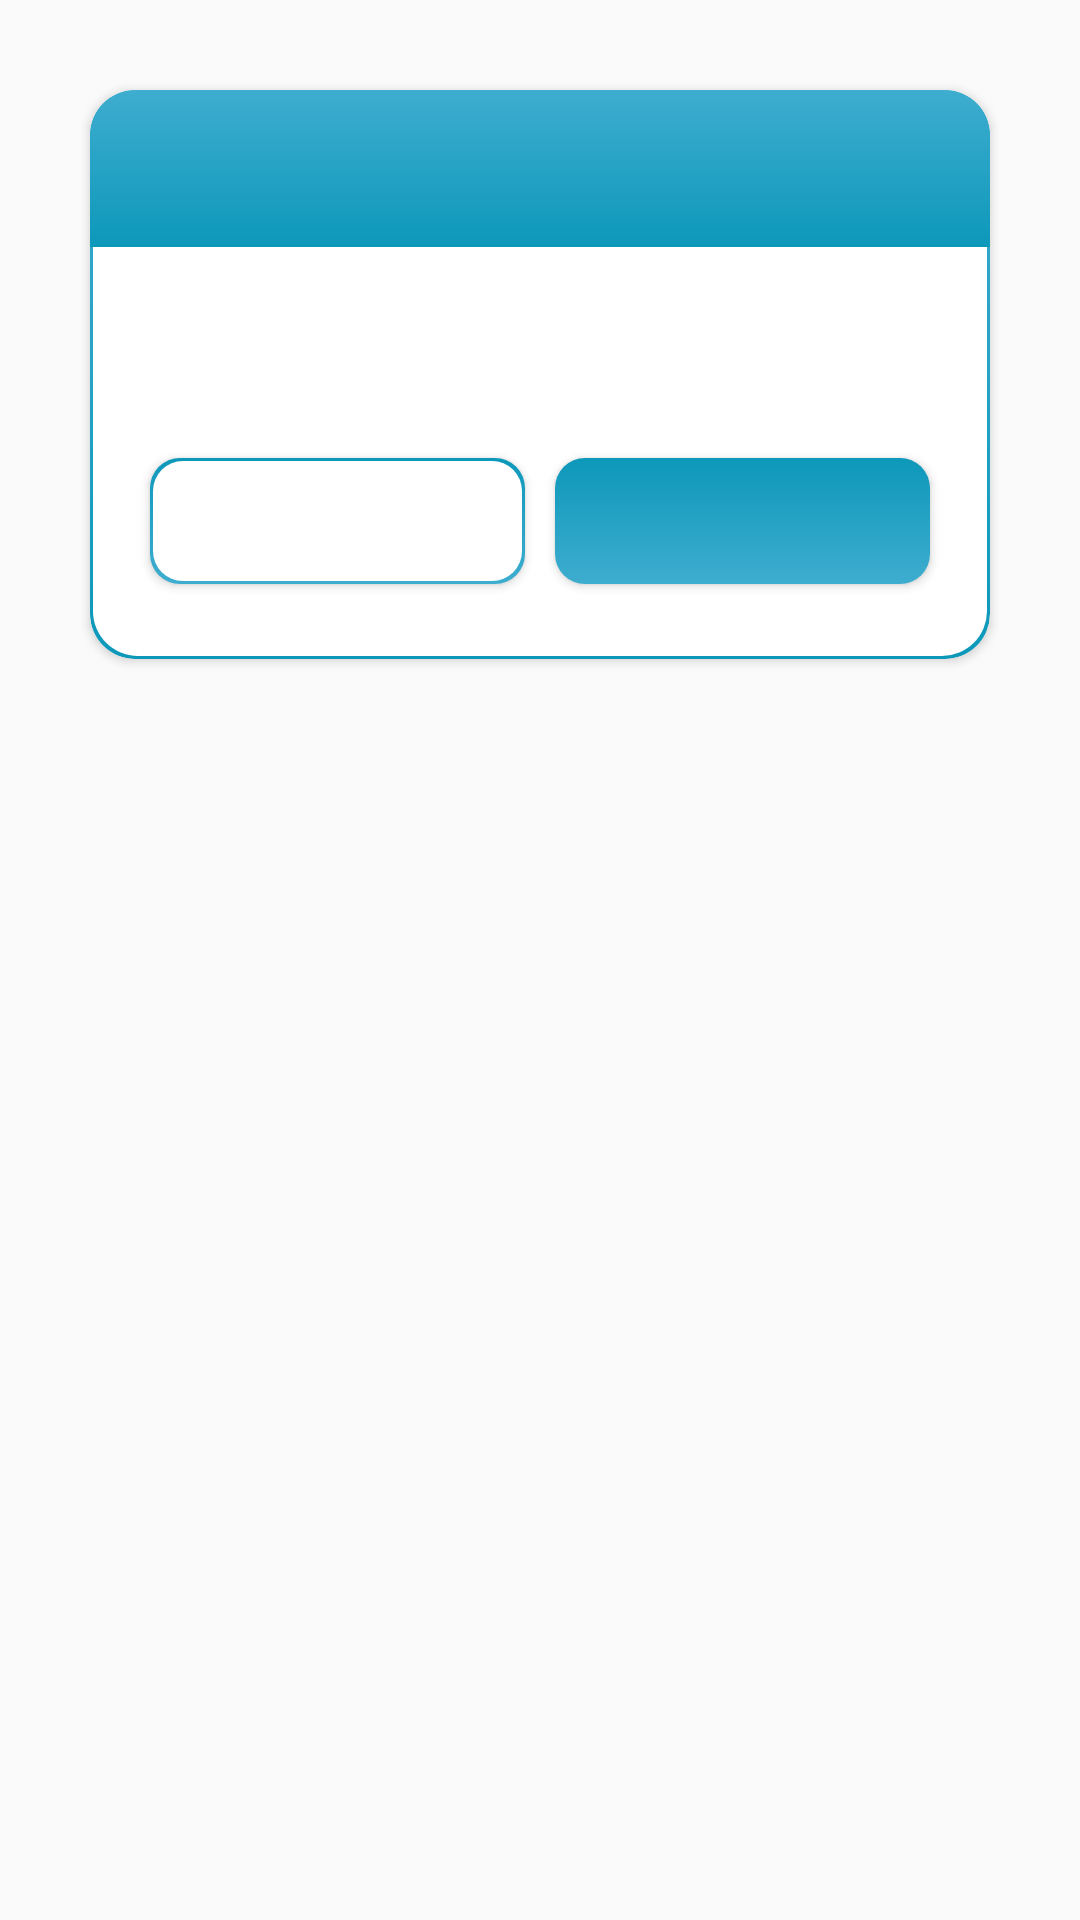

This screen was rendered from an Android layout file. Write that file and the resources it references.
<!-- AndroidManifest.xml: application theme AppTheme -->
<!-- res/layout/user_confirmation_alert_dialog_layout.xml -->
<?xml version="1.0" encoding="utf-8"?>
<LinearLayout xmlns:android="http://schemas.android.com/apk/res/android"
    xmlns:app="http://schemas.android.com/apk/res-auto"
    android:layout_width="match_parent"
    android:layout_height="wrap_content"
    android:orientation="vertical">

    <androidx.cardview.widget.CardView
        android:layout_width="match_parent"
        android:layout_height="wrap_content"
        android:layout_margin="30dp"
        android:elevation="10dp"
        app:cardCornerRadius="15dp">

        <LinearLayout
            android:layout_width="match_parent"
            android:layout_height="wrap_content"
            android:background="@drawable/pop_up_grid_bg"
            android:orientation="vertical">

            <LinearLayout
                android:layout_width="match_parent"
                android:layout_height="wrap_content"
                android:background="@drawable/pop_up_dialog_header_bg"
                android:orientation="horizontal"
                android:padding="10dp">

                <TextView
                    android:id="@+id/tvTitle"
                    android:layout_width="0dp"
                    android:layout_height="wrap_content"
                    android:layout_centerVertical="true"
                    android:layout_gravity="center"
                    android:layout_weight="1"
                    android:fontFamily="sans-serif-black"
                    android:gravity="center"
                    android:lineSpacingExtra="-5dp"
                    android:text=""
                    android:textColor="@android:color/white"
                    android:textSize="24dp" />

                <ImageView
                    android:id="@+id/ivCloseConfirmation"
                    android:layout_width="30dp"
                    android:layout_height="30dp"
                    android:layout_margin="5dp"
                    android:padding="8dp"
                    android:visibility="gone"></ImageView>
            </LinearLayout>


            <LinearLayout
                android:layout_width="match_parent"
                android:layout_height="match_parent"
                android:layout_marginStart="10dp"
                android:layout_marginTop="15dp"
                android:layout_marginEnd="10dp"
                android:orientation="vertical">


                <LinearLayout
                    android:layout_width="match_parent"
                    android:layout_height="match_parent">

                    <TextView
                        android:id="@+id/tvMessage"
                        android:layout_width="match_parent"
                        android:layout_height="wrap_content"
                        android:layout_centerVertical="true"
                        android:layout_gravity="center"
                        android:layout_marginStart="8dp"
                        android:layout_marginTop="8dp"
                        android:layout_marginEnd="8dp"
                        android:layout_marginBottom="8dp"
                        android:layout_weight="0.35"
                        android:fontFamily="sans-serif"
                        android:text=""
                        android:textColor="@color/colorBlack"
                        android:textSize="18dp" />

                </LinearLayout>

            </LinearLayout>


            <LinearLayout
                android:layout_width="match_parent"
                android:layout_height="wrap_content"
                android:layout_marginStart="10dp"
                android:layout_marginTop="5dp"
                android:layout_marginEnd="10dp"
                android:layout_marginBottom="15dp"
                android:orientation="horizontal">

                <Button
                    android:id="@+id/btnNegativeButton"
                    android:layout_width="0dp"
                    android:layout_height="42dp"
                    android:layout_marginStart="10dp"
                    android:layout_marginTop="10dp"
                    android:layout_marginEnd="5dp"
                    android:layout_marginBottom="10dp"
                    android:layout_weight="1"
                    android:background="@drawable/gradient_ghost_button_bg"
                    android:elevation="3dp"
                    android:fontFamily="sans-serif-medium"
                    android:gravity="center"
                    android:text=""
                    android:textAllCaps="true"
                    android:textColor="@color/colorPrimaryDark"
                    android:textSize="15dp"
                    android:visibility="visible" />

                <Button
                    android:id="@+id/btnPositiveButton"
                    android:layout_width="0dp"
                    android:layout_height="42dp"
                    android:layout_marginStart="5dp"
                    android:layout_marginTop="10dp"
                    android:layout_marginEnd="10dp"
                    android:layout_marginBottom="10dp"
                    android:layout_weight="1"
                    android:background="@drawable/gradient_button_bg"
                    android:elevation="3dp"
                    android:fontFamily="sans-serif-medium"
                    android:gravity="center"
                    android:text=""
                    android:textAllCaps="true"
                    android:textColor="@android:color/white"
                    android:textSize="15dp" />
            </LinearLayout>
        </LinearLayout>
    </androidx.cardview.widget.CardView>
</LinearLayout>
<!-- resources referenced by this layout -->
<resources>
  <color name="colorBlack">#333333</color>
  <color name="colorPrimaryDark">#0d98ba</color>
  <!-- drawable gradient_button_bg (drawable) -->
  <?xml version="1.0" encoding="utf-8"?>
  <shape xmlns:android="http://schemas.android.com/apk/res/android">
      <gradient
          android:startColor="@color/gradientStartColor"
          android:endColor="@color/gradientEndColor"
          android:angle="90"/>
  
      <padding android:left="1dp"
          android:top="1dp"
          android:right="1dp"
          android:bottom="1dp"/>
  
      <corners android:radius="10dp"/>
  </shape>
  <!-- drawable gradient_ghost_button_bg (drawable) -->
  <?xml version="1.0" encoding="utf-8"?>
  <layer-list xmlns:android="http://schemas.android.com/apk/res/android">
      <item>
          <shape>
              <gradient
                  android:startColor="@color/gradientStartColor"
                  android:endColor="@color/gradientEndColor"
                  android:angle="90"/>
              <corners android:radius="10dp"></corners>
          </shape>
      </item>
      <item android:bottom="1dp"
          android:left="1dp"
          android:right="1dp"
          android:top="1dp">
          <shape>
              <solid android:color="@android:color/white"/>
              <corners android:radius="10dp"></corners>
          </shape>
      </item>
  </layer-list>
  <!-- drawable pop_up_dialog_header_bg (drawable) -->
  <?xml version="1.0" encoding="utf-8"?>
  <shape xmlns:android="http://schemas.android.com/apk/res/android">
      <gradient
          android:startColor="@color/gradientStartColor"
          android:endColor="@color/gradientEndColor"
          android:angle="270"/>
  
      <padding android:left="1dp"
          android:top="1dp"
          android:right="1dp"
          android:bottom="1dp"/>
  
      <corners  android:topLeftRadius="15dp"
          android:topRightRadius="15dp"/>
  </shape>
  <!-- drawable pop_up_grid_bg (drawable) -->
  <?xml version="1.0" encoding="utf-8"?>
  <layer-list xmlns:android="http://schemas.android.com/apk/res/android">
      <item>
          <shape>
              <gradient
                  android:angle="90"
                  android:centerX="38%"
                  android:endColor="@color/gradientStartColor"
                  android:startColor="@color/gradientEndColor"
                  android:type="linear"/>
              <corners android:radius="15dp"></corners>
          </shape>
      </item>
      <item android:bottom="1dp"
          android:left="1dp"
          android:right="1dp"
          android:top="1dp">
          <shape>
              <solid android:color="@android:color/white"/>
              <corners android:radius="15dp"></corners>
          </shape>
      </item>
  </layer-list>
  <style name="AppTheme" parent="Theme.AppCompat.Light.NoActionBar">
          
          <item name="colorPrimary">@color/colorPrimary</item>
          <item name="colorPrimaryDark">@color/colorPrimaryDark</item>
          <item name="colorAccent">@color/colorAccent</item>
          <item name="windowActionBar">false</item>
          <item name="windowActionModeOverlay">true</item>
          <item name="android:forceDarkAllowed" tools:targetApi="q">false</item>
      </style>
  <color name="gradientStartColor">#3EADCF</color>
  <color name="gradientEndColor">#0d98ba</color>
  <color name="colorPrimary">#0d98ba</color>
  <color name="colorAccent">#0d98ba</color>
</resources>
